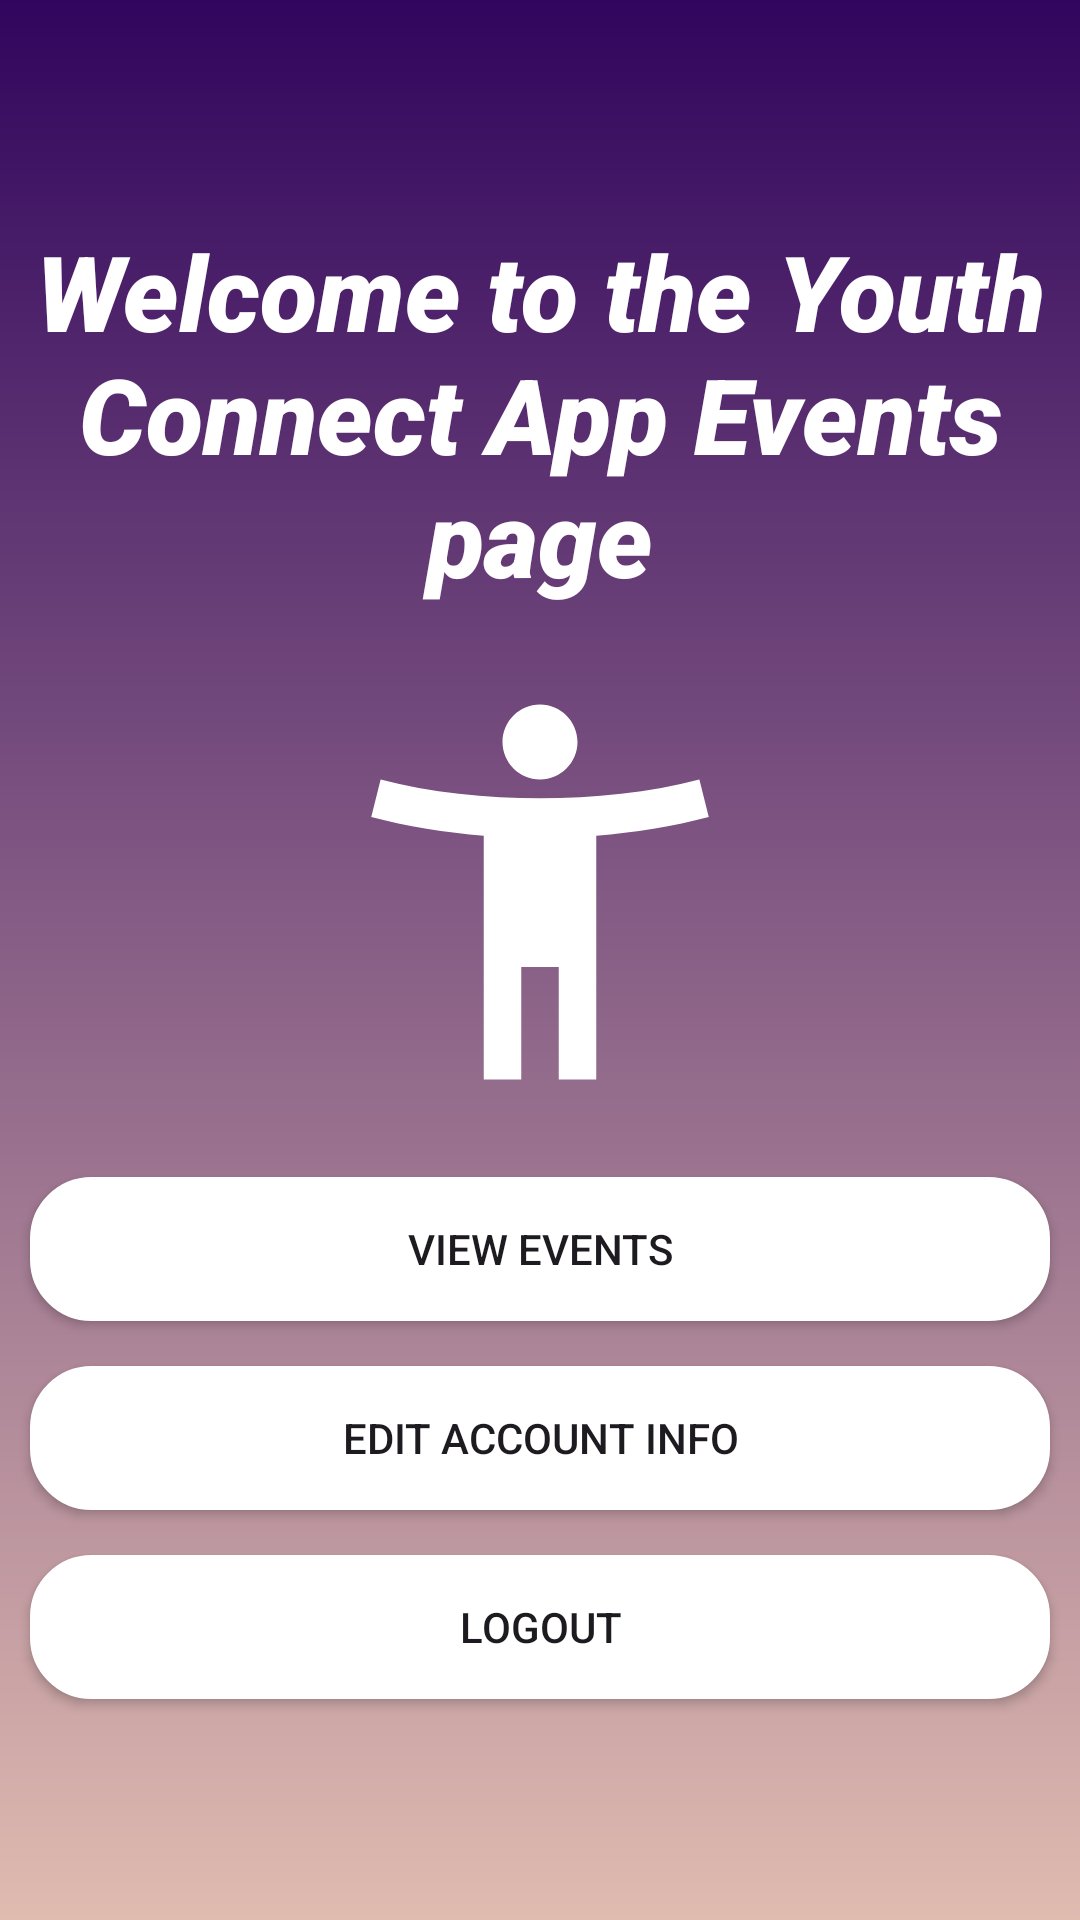

The Android layout XML behind this screen, and the referenced resources:
<!-- AndroidManifest.xml: activity theme Theme.YouthConnectProject -->
<!-- res/layout/activity_main.xml -->
<?xml version="1.0" encoding="utf-8"?>
<LinearLayout xmlns:android="http://schemas.android.com/apk/res/android"
    xmlns:app="http://schemas.android.com/apk/res-auto"
    xmlns:tools="http://schemas.android.com/tools"
    android:id="@+id/main"
    android:layout_width="match_parent"
    android:orientation="vertical"
    android:gravity="center"
    android:layout_height="match_parent"
    android:background="@drawable/background_image"
    tools:context=".MainActivity">


    <TextView
        android:layout_width="wrap_content"
        android:layout_height="wrap_content"
        android:layout_marginBottom="20dp"
        android:fontFamily="sans-serif-black"
        android:gravity="center"
        android:text="@string/welcome_to_the_youth_connect_app_events_page"
        android:textColor="@color/white"
        android:textSize="35sp"
        android:textStyle="italic" />

    <ImageView
        android:layout_width="150dp"
        android:layout_height="150dp"
        android:src="@drawable/youth_logo"
        android:layout_marginBottom="20dp"
        tools:ignore="ContentDescription" />

    <Button
        android:id="@+id/btn_view_events"
        android:layout_width="match_parent"
        android:layout_height="wrap_content"
        android:text="@string/view_events"
        android:background="@drawable/rounded_corner"
        android:padding="10dp"
        android:layout_marginStart="10dp"
        android:layout_marginEnd="10dp"
        android:layout_marginBottom="15dp"
        android:backgroundTint="@color/white"
        />

    <Button
        android:id="@+id/btn_edit_profile"
        android:layout_width="match_parent"
        android:layout_height="wrap_content"
        android:text="@string/edit_account_info"
        android:background="@drawable/rounded_corner"
        android:padding="10dp"
        android:layout_marginStart="10dp"
        android:layout_marginEnd="10dp"
        android:layout_marginBottom="15dp"
        android:backgroundTint="@color/white"
        />


    <Button
        android:id="@+id/logout"
        android:layout_width="match_parent"
        android:layout_height="wrap_content"
        android:text="@string/logout"
        android:background="@drawable/rounded_corner"
        android:padding="10dp"
        android:layout_marginStart="10dp"
        android:layout_marginEnd="10dp"
        android:backgroundTint="@color/white"
        />

</LinearLayout>
<!-- resources referenced by this layout -->
<resources>
  <!-- drawable background_image (drawable) -->
  <?xml version="1.0" encoding="utf-8"?>
  <shape xmlns:android="http://schemas.android.com/apk/res/android">
  
      <gradient android:type="linear" android:angle="100"
          android:startColor="#31055D" android:endColor="#E0BBB0"/>
  
  </shape>
  <!-- drawable rounded_corner (drawable) -->
  <?xml version="1.0" encoding="utf-8"?>
  <shape xmlns:android="http://schemas.android.com/apk/res/android"
      android:shape="rectangle">
      <solid android:color="@color/white"/>
      <corners android:radius="20dp"/>
      <stroke android:width="1dip" android:color="@color/white"/>
  
  </shape>
  <!-- drawable youth_logo (drawable) -->
  <vector xmlns:android="http://schemas.android.com/apk/res/android" android:height="50dp" android:tint="#FFFFFF" android:viewportHeight="24" android:viewportWidth="24" android:width="50dp">
        
      <path android:fillColor="@android:color/white" android:pathData="M20.5,6c-2.61,0.7 -5.67,1 -8.5,1s-5.89,-0.3 -8.5,-1L3,8c1.86,0.5 4,0.83 6,1v13h2v-6h2v6h2V9c2,-0.17 4.14,-0.5 6,-1l-0.5,-2zM12,6c1.1,0 2,-0.9 2,-2s-0.9,-2 -2,-2 -2,0.9 -2,2 0.9,2 2,2z"/>
      
  </vector>
  <string name="edit_account_info">Edit Account Info</string>
  <string name="logout">Logout</string>
  <string name="view_events">View Events</string>
  <string name="welcome_to_the_youth_connect_app_events_page">Welcome to the Youth Connect App Events page</string>
  <style name="Theme.YouthConnectProject" parent="android:Theme.Material.Light.NoActionBar" />
  <!-- not gathered from this repository: default colours our renderer supplied (Android Studio template values) -->
  <color name="white">#FFFFFFFF</color>
</resources>
